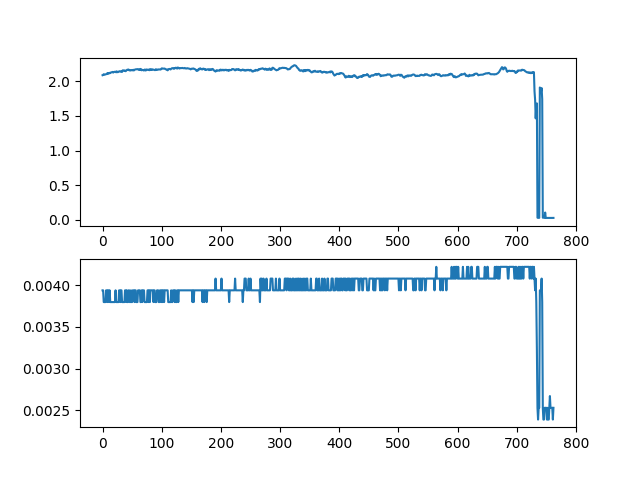

Data behind this chart, as committed beside it:
ch1, ch2, ch3, ch4, ch5, ch6, ch7, ch8
2.087, 0.003938, 0.003094, 0.002812, 0.0, 0.0, 0.0, 0.0
2.09, 0.003938, 0.003094, 0.002812, 0.0, 0.0, 0.0, 0.0
2.101, 0.003797, 0.003094, 0.002812, 0.0, 0.0, 0.0, 0.0
2.094, 0.003797, 0.003094, 0.002812, 0.0, 0.0, 0.0, 0.0
2.095, 0.003797, 0.003094, 0.002812, 0.0, 0.0, 0.0, 0.0
2.099, 0.003797, 0.003094, 0.002812, 0.0, 0.0, 0.0, 0.0
2.101, 0.003938, 0.003094, 0.002812, 0.0, 0.0, 0.0, 0.0
2.103, 0.003938, 0.003094, 0.002812, 0.0, 0.0, 0.0, 0.0
2.115, 0.003797, 0.003094, 0.002812, 0.0, 0.0, 0.0, 0.0
2.108, 0.003938, 0.003094, 0.002812, 0.0, 0.0, 0.0, 0.0
2.116, 0.003938, 0.003094, 0.002812, 0.0, 0.0, 0.0, 0.0
2.112, 0.003797, 0.003094, 0.002812, 0.0, 0.0, 0.0, 0.0
2.121, 0.003938, 0.003094, 0.002812, 0.0, 0.0, 0.0, 0.0
2.117, 0.003797, 0.003234, 0.002953, 0.0, 0.0, 0.0, 0.0
2.125, 0.003797, 0.003094, 0.002812, 0.0, 0.0, 0.0, 0.0
2.128, 0.003797, 0.003094, 0.002812, 0.0, 0.0, 0.0, 0.0
2.132, 0.003797, 0.003094, 0.002812, 0.0, 0.0, 0.0, 0.0
2.134, 0.003797, 0.003094, 0.002812, 0.0, 0.0, 0.0, 0.0
2.125, 0.003797, 0.003094, 0.002812, 0.0, 0.0, 0.0, 0.0
2.132, 0.003797, 0.003094, 0.002812, 0.0, 0.0, 0.0, 0.0
2.135, 0.003797, 0.003094, 0.002953, 0.0, 0.0, 0.0, 0.0
2.136, 0.003797, 0.003094, 0.002812, 0.0, 0.0, 0.0, 0.0
2.136, 0.003938, 0.003094, 0.002812, 0.0, 0.0, 0.0, 0.0
2.128, 0.003797, 0.003094, 0.002812, 0.0, 0.0, 0.0, 0.0
2.142, 0.003797, 0.003094, 0.002953, 0.0, 0.0, 0.0, 0.0
2.131, 0.003797, 0.003094, 0.002812, 0.0, 0.0, 0.0, 0.0
2.13, 0.003797, 0.003094, 0.002812, 0.0, 0.0, 0.0, 0.0
2.137, 0.003797, 0.003094, 0.002812, 0.0, 0.0, 0.0, 0.0
2.142, 0.003938, 0.003094, 0.002812, 0.0, 0.0, 0.0, 0.0
2.144, 0.003938, 0.003094, 0.002812, 0.0, 0.0, 0.0, 0.0
2.139, 0.003797, 0.003094, 0.002812, 0.0, 0.0, 0.0, 0.0
2.142, 0.003938, 0.003094, 0.002812, 0.0, 0.0, 0.0, 0.0
2.134, 0.003938, 0.003094, 0.002812, 0.0, 0.0, 0.0, 0.0
2.135, 0.003797, 0.003234, 0.002953, 0.0, 0.0, 0.0, 0.0
2.156, 0.003797, 0.003094, 0.002812, 0.0, 0.0, 0.0, 0.0
2.156, 0.003797, 0.003094, 0.002953, 0.0, 0.0, 0.0, 0.0
2.156, 0.003797, 0.003094, 0.002812, 0.0, 0.0, 0.0, 0.0
2.15, 0.003797, 0.003234, 0.002812, 0.0, 0.0, 0.0, 0.0
2.153, 0.003938, 0.003234, 0.002812, 0.0, 0.0, 0.0, 0.0
2.144, 0.003938, 0.003094, 0.002812, 0.0, 0.0, 0.0, 0.0
2.152, 0.003797, 0.003094, 0.002812, 0.0, 0.0, 0.0, 0.0
2.161, 0.003938, 0.003094, 0.002812, 0.0, 0.0, 0.0, 0.0
2.166, 0.003797, 0.003094, 0.002812, 0.0, 0.0, 0.0, 0.0
2.165, 0.003797, 0.003094, 0.002812, 0.0, 0.0, 0.0, 0.0
2.169, 0.003938, 0.003094, 0.002812, 0.0, 0.0, 0.0, 0.0
2.158, 0.003938, 0.003234, 0.002812, 0.0, 0.0, 0.0, 0.0
2.155, 0.003797, 0.003234, 0.002812, 0.0, 0.0, 0.0, 0.0
2.16, 0.003797, 0.003094, 0.002812, 0.0, 0.0, 0.0, 0.0
2.156, 0.003938, 0.003094, 0.002812, 0.0, 0.0, 0.0, 0.0
2.16, 0.003797, 0.003094, 0.002953, 0.0, 0.0, 0.0, 0.0
2.161, 0.003797, 0.003094, 0.002812, 0.0, 0.0, 0.0, 0.0
2.156, 0.003938, 0.003094, 0.002812, 0.0, 0.0, 0.0, 0.0
2.165, 0.003938, 0.003094, 0.002812, 0.0, 0.0, 0.0, 0.0
2.156, 0.003938, 0.003094, 0.002812, 0.0, 0.0, 0.0, 0.0
2.163, 0.003797, 0.003234, 0.002812, 0.0, 0.0, 0.0, 0.0
2.169, 0.003938, 0.003094, 0.002812, 0.0, 0.0, 0.0, 0.0
2.171, 0.003938, 0.003234, 0.002812, 0.0, 0.0, 0.0, 0.0
2.172, 0.003797, 0.003234, 0.002812, 0.0, 0.0, 0.0, 0.0
2.172, 0.003797, 0.003094, 0.002953, 0.0, 0.0, 0.0, 0.0
2.174, 0.003797, 0.003094, 0.002812, 0.0, 0.0, 0.0, 0.0
... 703 more rows
